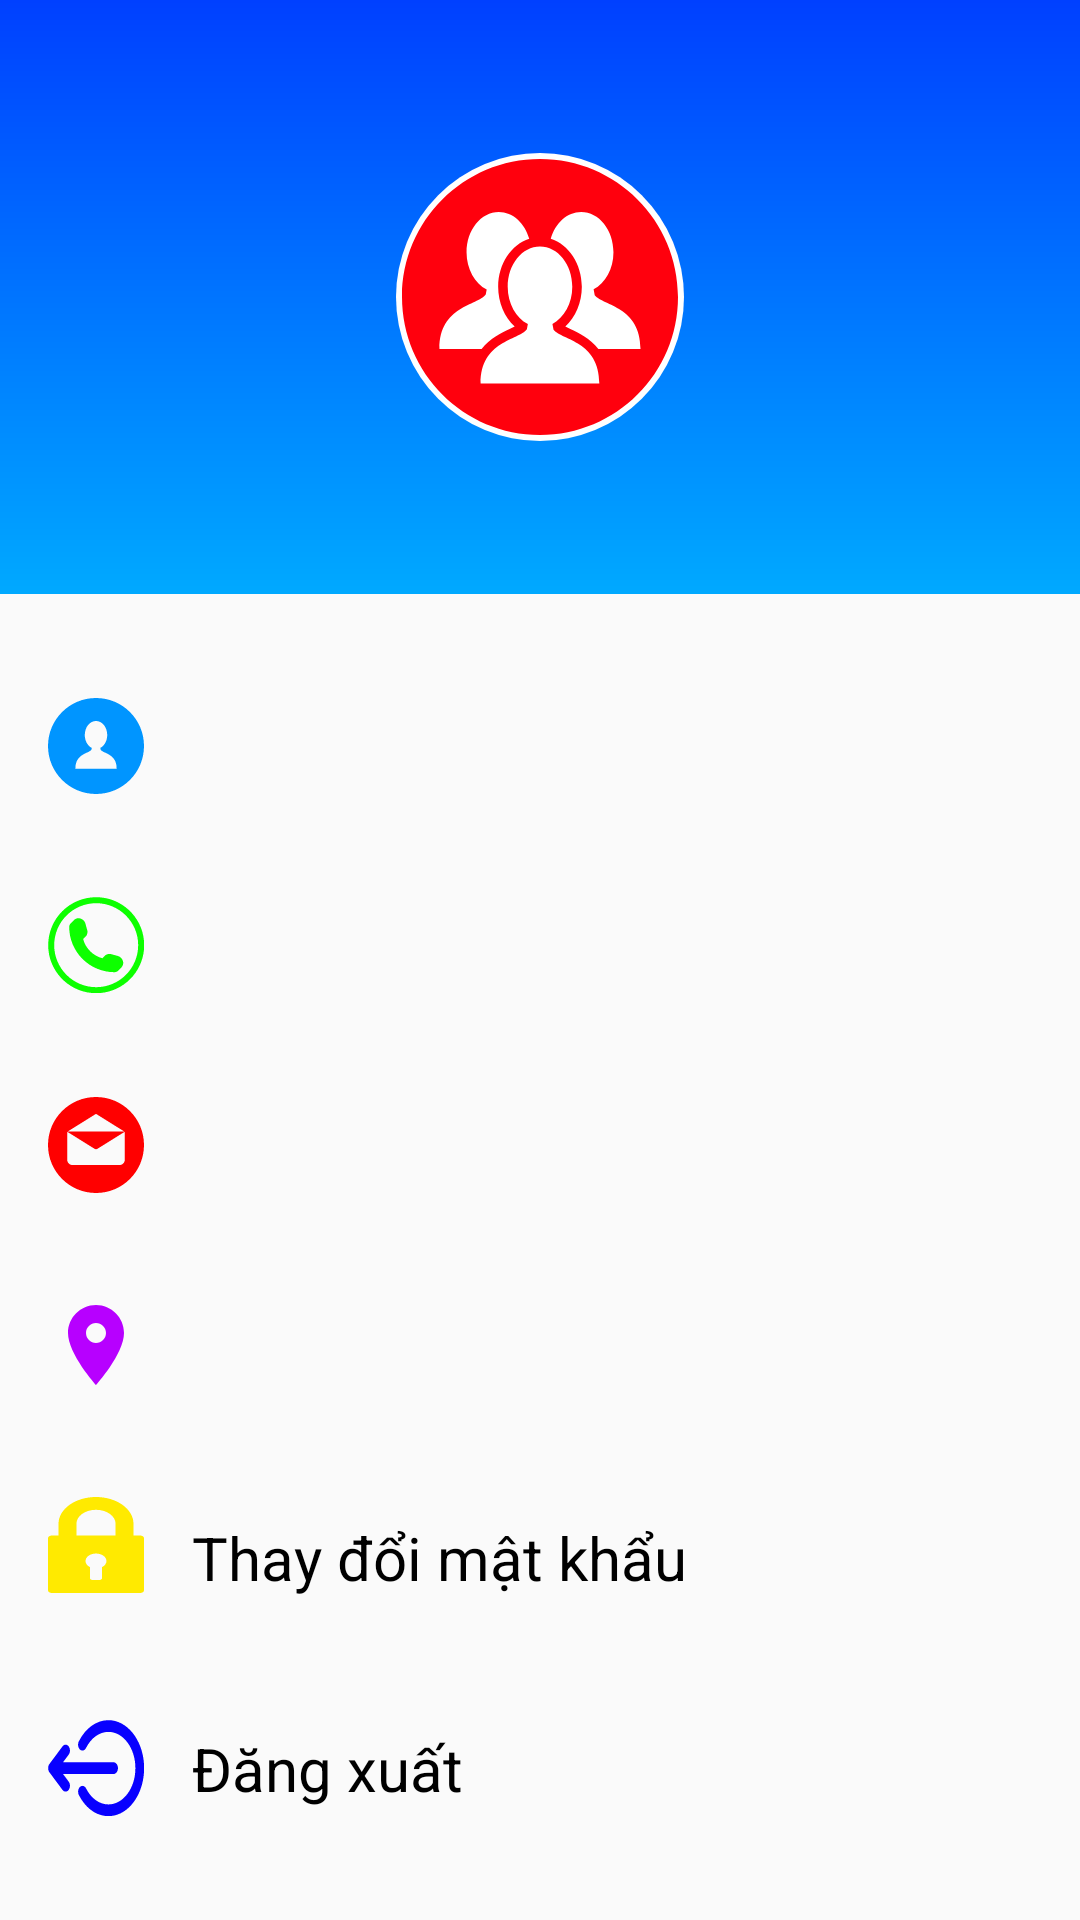

Here is an Android app screen rendered from its layout file. Give the layout XML and the strings, colors and styles it references.
<!-- AndroidManifest.xml: application theme AppTheme -->
<!-- res/layout/fragment_profile.xml -->
<?xml version="1.0" encoding="utf-8"?>
<android.support.constraint.ConstraintLayout xmlns:android="http://schemas.android.com/apk/res/android"
    xmlns:app="http://schemas.android.com/apk/res-auto"
    xmlns:tools="http://schemas.android.com/tools"
    android:layout_width="match_parent"
    android:layout_height="match_parent">

    <View
        android:id="@+id/view"
        android:layout_width="match_parent"
        android:layout_height="198dp"
        android:background="@drawable/signin_gradien"
        app:layout_constraintEnd_toEndOf="parent"
        app:layout_constraintHeight_percent="0.3"
        app:layout_constraintHorizontal_bias="0.0"
        app:layout_constraintStart_toStartOf="parent"
        app:layout_constraintTop_toTopOf="parent" />

    <ImageView
        android:id="@+id/img_logo"
        android:layout_width="96dp"
        android:layout_height="96dp"
        android:background="@drawable/shape_circle"
        android:padding="2dp"
        android:src="@drawable/ic_logo_large"
        app:layout_constraintBottom_toBottomOf="@+id/view"
        app:layout_constraintEnd_toEndOf="@+id/view"
        app:layout_constraintStart_toStartOf="@+id/view"
        app:layout_constraintTop_toTopOf="@+id/view" />

    <ImageView
        android:id="@+id/imageView6"
        android:layout_width="wrap_content"
        android:layout_height="wrap_content"
        android:layout_marginStart="16dp"
        android:layout_marginTop="8dp"
        app:layout_constraintBottom_toTopOf="@+id/imageView7"
        app:layout_constraintStart_toStartOf="parent"
        app:layout_constraintTop_toBottomOf="@+id/view"
        app:srcCompat="@drawable/ic_user" />

    <TextView
        android:id="@+id/txt_username"
        android:layout_width="0dp"
        android:layout_height="wrap_content"
        android:layout_marginBottom="4dp"
        android:layout_marginStart="16dp"
        android:textColor="#000000"
        android:textSize="20sp"
        app:layout_constraintBottom_toBottomOf="@+id/imageView6"
        app:layout_constraintEnd_toEndOf="parent"
        app:layout_constraintStart_toEndOf="@+id/imageView6" />

    <ImageView
        android:id="@+id/imageView7"
        android:layout_width="wrap_content"
        android:layout_height="wrap_content"
        android:layout_marginStart="16dp"
        android:layout_marginTop="8dp"
        android:textSize="20sp"
        app:layout_constraintBottom_toTopOf="@+id/imageView8"
        app:layout_constraintStart_toStartOf="parent"
        app:layout_constraintTop_toBottomOf="@+id/imageView6"
        app:srcCompat="@drawable/ic_phone" />

    <ImageView
        android:id="@+id/imageView8"
        android:layout_width="wrap_content"
        android:layout_height="wrap_content"
        android:layout_marginStart="16dp"
        android:layout_marginTop="8dp"
        android:textSize="20sp"
        app:layout_constraintBottom_toTopOf="@+id/imageView9"
        app:layout_constraintStart_toStartOf="parent"
        app:layout_constraintTop_toBottomOf="@+id/imageView7"
        app:srcCompat="@drawable/ic_email" />

    <ImageView
        android:id="@+id/imageView9"
        android:layout_width="wrap_content"
        android:layout_height="wrap_content"
        android:layout_marginStart="16dp"
        android:layout_marginTop="8dp"
        app:layout_constraintBottom_toTopOf="@+id/changePassword"
        app:layout_constraintStart_toStartOf="parent"
        app:layout_constraintTop_toBottomOf="@+id/imageView8"
        app:srcCompat="@drawable/ic_place" />

    <android.support.constraint.ConstraintLayout
        android:id="@+id/logout"
        android:layout_width="0dp"
        android:layout_height="wrap_content"
        android:layout_marginBottom="8dp"
        android:layout_marginStart="16dp"
        android:layout_marginTop="8dp"
        android:textSize="20sp"
        app:layout_constraintBottom_toBottomOf="parent"
        app:layout_constraintEnd_toEndOf="parent"
        app:layout_constraintHorizontal_bias="0.5"
        app:layout_constraintStart_toStartOf="parent"
        app:layout_constraintTop_toBottomOf="@+id/changePassword">

        <ImageView
            android:id="@+id/imageView10"
            android:layout_width="wrap_content"
            android:layout_height="wrap_content"
            app:layout_constraintStart_toStartOf="parent"
            app:layout_constraintTop_toTopOf="parent"
            app:srcCompat="@drawable/ic_logout" />

        <TextView
            android:id="@+id/textVitew3"
            android:layout_width="wrap_content"
            android:layout_height="wrap_content"
            android:layout_marginStart="16dp"
            android:text="Đăng xuất"
            android:textColor="#000000"
            android:textSize="20sp"
            app:layout_constraintBottom_toBottomOf="parent"
            app:layout_constraintStart_toEndOf="@+id/imageView10"
            app:layout_constraintTop_toTopOf="parent" />
    </android.support.constraint.ConstraintLayout>

    <TextView
        android:id="@+id/edt_phone"
        android:layout_width="0dp"
        android:layout_height="wrap_content"
        android:layout_marginBottom="4dp"
        android:layout_marginStart="16dp"
        android:textColor="#000000"
        android:textSize="20sp"
        app:layout_constraintBottom_toBottomOf="@+id/imageView7"
        app:layout_constraintEnd_toEndOf="parent"
        app:layout_constraintStart_toEndOf="@+id/imageView7" />

    <TextView
        android:id="@+id/edt_email"
        android:layout_width="0dp"
        android:layout_height="wrap_content"
        android:layout_marginBottom="4dp"
        android:layout_marginStart="16dp"
        android:textColor="#000000"
        android:textSize="20sp"
        app:layout_constraintBottom_toBottomOf="@+id/imageView8"
        app:layout_constraintEnd_toEndOf="parent"
        app:layout_constraintStart_toEndOf="@+id/imageView8" />

    <TextView
        android:id="@+id/txt_address"
        android:layout_width="0dp"
        android:layout_height="wrap_content"
        android:layout_marginBottom="4dp"
        android:layout_marginStart="16dp"
        android:textColor="#000000"
        android:textSize="20sp"
        app:layout_constraintBottom_toBottomOf="@+id/imageView9"
        app:layout_constraintEnd_toEndOf="parent"
        app:layout_constraintStart_toEndOf="@+id/imageView9" />

    <android.support.constraint.ConstraintLayout
        android:id="@+id/changePassword"
        android:layout_width="0dp"
        android:layout_height="wrap_content"
        android:layout_marginEnd="8dp"
        android:layout_marginStart="8dp"
        android:layout_marginTop="8dp"
        app:layout_constraintBottom_toTopOf="@+id/logout"
        app:layout_constraintEnd_toEndOf="parent"
        app:layout_constraintHorizontal_bias="0.5"
        app:layout_constraintStart_toStartOf="parent"
        app:layout_constraintTop_toBottomOf="@+id/imageView9">

        <ImageView
            android:id="@+id/imageView11"
            android:layout_width="wrap_content"
            android:layout_height="wrap_content"
            android:layout_marginBottom="8dp"
            android:layout_marginStart="8dp"
            app:layout_constraintBottom_toBottomOf="parent"
            app:layout_constraintStart_toStartOf="parent"
            app:layout_constraintTop_toTopOf="parent"
            app:srcCompat="@drawable/ic_lock" />

        <TextView
            android:id="@+id/textView2"
            android:layout_width="0dp"
            android:layout_height="wrap_content"
            android:layout_marginEnd="8dp"
            android:layout_marginStart="16dp"
            android:text="Thay đổi mật khẩu"
            android:textColor="#000000"
            android:textSize="20sp"
            app:layout_constraintBottom_toBottomOf="parent"
            app:layout_constraintEnd_toEndOf="parent"
            app:layout_constraintStart_toEndOf="@+id/imageView11"
            app:layout_constraintTop_toTopOf="parent" />
    </android.support.constraint.ConstraintLayout>

</android.support.constraint.ConstraintLayout>
<!-- resources referenced by this layout -->
<resources>
  <!-- drawable ic_lock (drawable) -->
  <vector android:height="32dp" android:viewportHeight="416"
      android:viewportWidth="297" android:width="32dp" xmlns:android="http://schemas.android.com/apk/res/android">
      <path android:fillColor="#ffea00" android:name="Forma 1" android:pathData="m285 166.82h-20.52v-50.77c0 -63.99 -52.03 -116.05 -115.98 -116.05c-63.95 0 -115.98 52.06 -115.98 116.05v50.77h-20.52c-6.63 0 -12 5.37 -12 12v225.17c0 6.63 5.37 12.01 12 12.01h273.01c6.63 0 12 -5.37 12 -12.01v-225.17c-0 -6.63 -5.37 -12 -12 -12zm-117.8 137.04v47.94c0 4.19 -3.39 7.58 -7.58 7.58h-22.26c-4.18 0 -7.58 -3.39 -7.58 -7.58v-47.94c-8.28 -5.87 -13.68 -15.53 -13.68 -26.45c0 -17.9 14.5 -32.41 32.39 -32.41c17.89 0 32.39 14.51 32.39 32.41c0 10.93 -5.41 20.58 -13.68 26.45zm41.9 -137.04h-121.22v-50.77c0 -33.44 27.19 -60.64 60.61 -60.64c33.42 0 60.61 27.2 60.61 60.64v50.77z"/>
  </vector>
  <!-- drawable ic_place (drawable) -->
  <vector xmlns:android="http://schemas.android.com/apk/res/android"
          android:width="32dp"
          android:height="32dp"
          android:viewportWidth="24.0"
          android:viewportHeight="24.0">
      <path
          android:fillColor="#b700ff"
          android:pathData="M12,2C8.13,2 5,5.13 5,9c0,5.25 7,13 7,13s7,-7.75 7,-13c0,-3.87 -3.13,-7 -7,-7zM12,11.5c-1.38,0 -2.5,-1.12 -2.5,-2.5s1.12,-2.5 2.5,-2.5 2.5,1.12 2.5,2.5 -1.12,2.5 -2.5,2.5z"/>
  </vector>
  <!-- drawable ic_user (drawable) -->
  <vector android:height="32dp" android:viewportHeight="300"
      android:viewportWidth="300" android:width="32dp" xmlns:android="http://schemas.android.com/apk/res/android">
      <path android:fillColor="#0095ff" android:name="Shape 1" android:pathData="m150 0c-82.84 0 -150 67.16 -150 150c0 82.84 67.16 150 150 150c82.84 0 150 -67.16 150 -150c0 -82.84 -67.16 -150 -150 -150zm0.46 220.77v-0h-0.92h-64.07c0 -46.86 41.15 -46.85 50.28 -59.1l1.05 -5.59c-12.83 -6.5 -21.89 -22.18 -21.89 -40.51c0 -24.15 15.71 -43.74 35.09 -43.74c19.38 0 35.09 19.58 35.09 43.74c0 18.18 -8.9 33.76 -21.56 40.36l1.19 6.35c10.02 11.66 49.8 12.42 49.8 58.49h-64.07z"/>
  </vector>
  <!-- drawable shape_circle (drawable) -->
  <?xml version="1.0" encoding="utf-8"?>
  <shape xmlns:android="http://schemas.android.com/apk/res/android"
      android:shape="oval">
  
      <solid android:color="@color/backgroundColor"/>
      <size android:width="1dp"
          android:height="1dp" />
  </shape>
  <!-- drawable signin_gradien (drawable) -->
  <?xml version="1.0" encoding="utf-8"?>
  <shape xmlns:android="http://schemas.android.com/apk/res/android"
      android:shape="rectangle">
  
      
      <gradient
          android:angle="270"
          android:startColor="#0040ff"
          android:endColor="#00a9ff"/>
  </shape>
  <style name="AppTheme" parent="Theme.AppCompat.Light.NoActionBar">
          
          <item name="colorPrimary">@color/colorPrimary</item>
          <item name="colorPrimaryDark">@color/colorPrimaryDark</item>
          <item name="colorAccent">@color/colorAccent</item>
      </style>
  <color name="backgroundColor">#FFFFFF</color>
  <color name="colorPrimary">#00b0ff</color>
  <color name="colorPrimaryDark">#00b0ff</color>
  <color name="colorAccent">#0081cb</color>
</resources>
